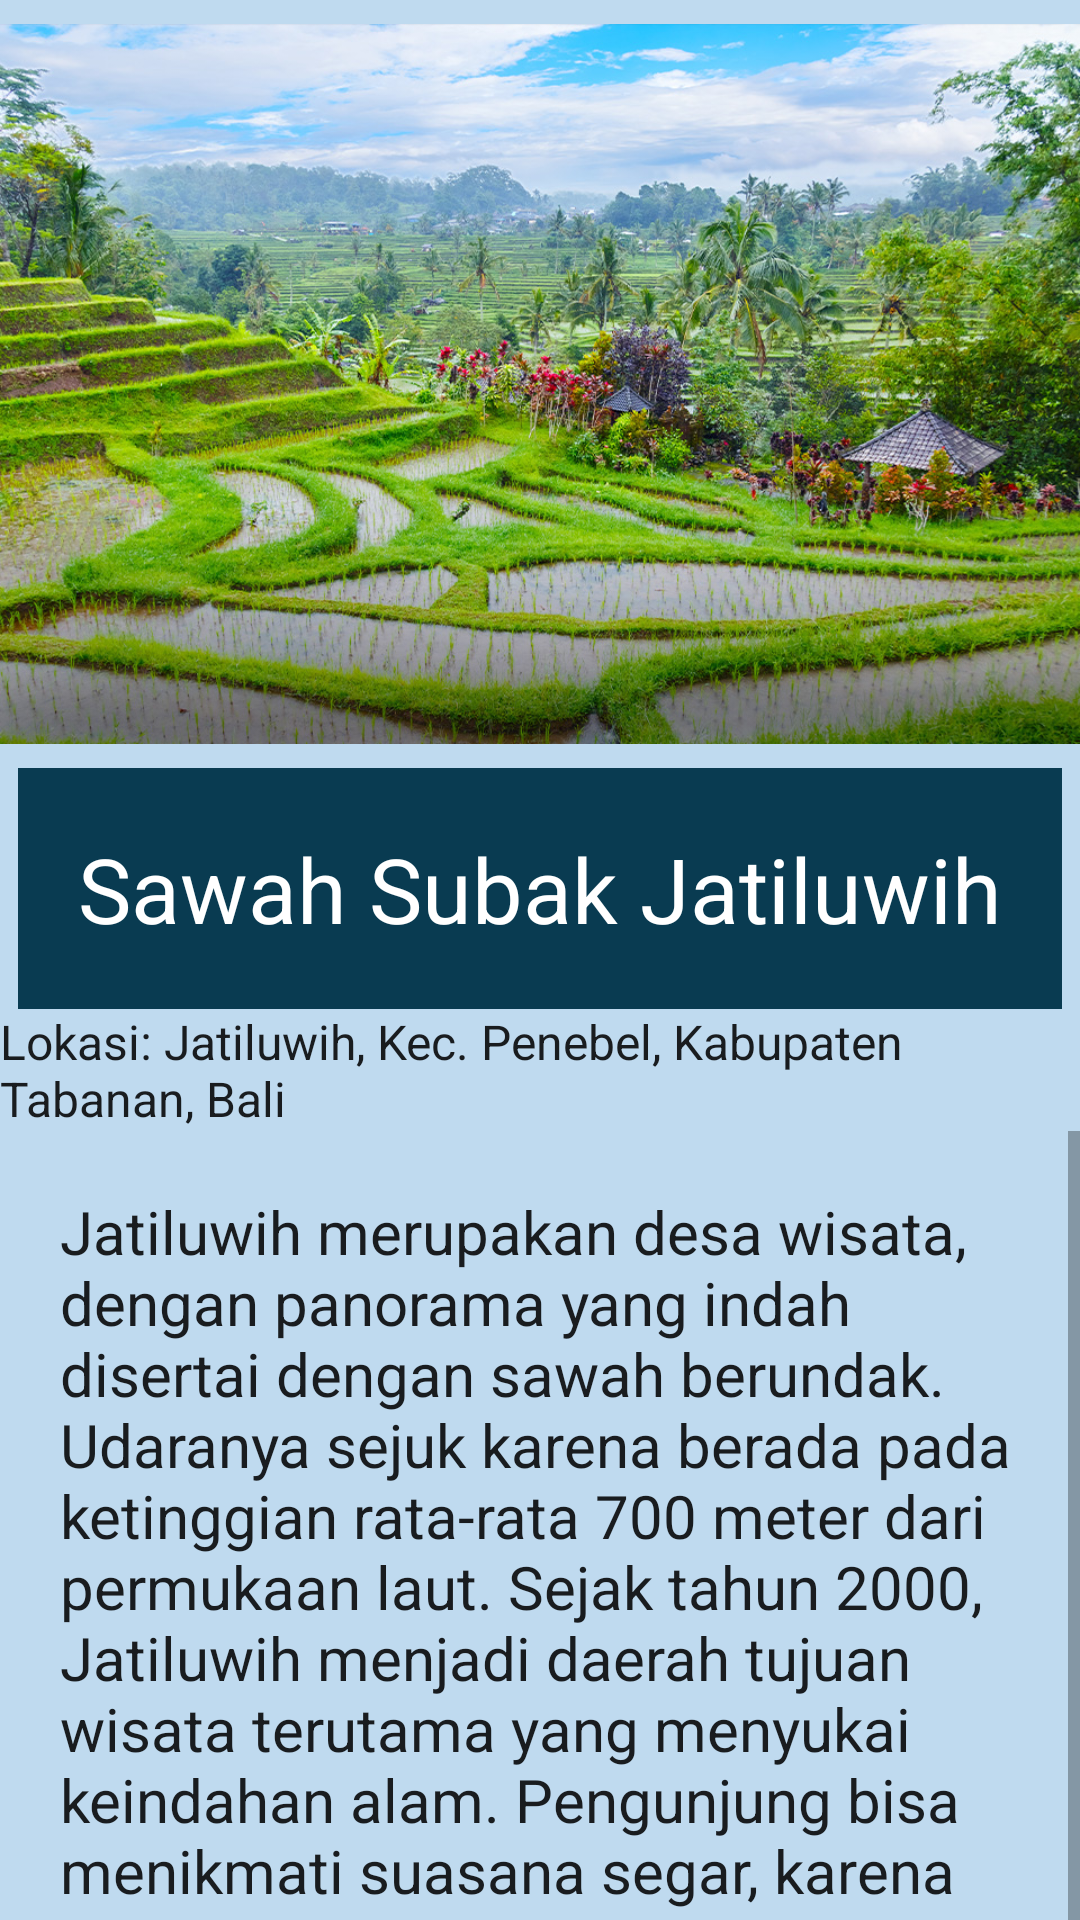

Layout XML and referenced resources for this Android screen:
<!-- AndroidManifest.xml: application theme Theme.WeLoveBali -->
<!-- res/layout/activity_sawah_subak_jatiluwih.xml -->
<?xml version="1.0" encoding="utf-8"?>
<LinearLayout xmlns:android="http://schemas.android.com/apk/res/android"
    xmlns:app="http://schemas.android.com/apk/res-auto"
    xmlns:tools="http://schemas.android.com/tools"
    android:layout_width="match_parent"
    android:layout_height="match_parent"
    android:background="#BFDAEF"
    android:orientation="vertical"
    tools:context=".MainActivity">

    <ImageView
        android:layout_width="wrap_content"
        android:layout_height="256dp"
        android:src="@drawable/uc_jatiluwih" />

    <TextView
        android:layout_width="wrap_content"
        android:layout_height="wrap_content"
        android:layout_gravity="center"
        android:background="#093B51"
        android:padding="20dp"
        android:text="Sawah Subak Jatiluwih"
        android:textAppearance="@style/TextAppearance.AppCompat.Body1"
        android:textColor="#FFFFFF"
        android:textSize="30dp" />

    <TextView
        android:layout_width="wrap_content"
        android:layout_height="wrap_content"
        android:layout_gravity="center"
        android:text="Lokasi: Jatiluwih, Kec. Penebel, Kabupaten Tabanan, Bali"
        android:textAppearance="@style/TextAppearance.AppCompat.Body1"
        android:textSize="16dp" />

    <ScrollView
        android:layout_width="wrap_content"
        android:layout_height="338dp">

        <TextView
            android:layout_width="wrap_content"
            android:layout_height="wrap_content"
            android:padding="20dp"
            android:text="@string/text2"
            android:textAppearance="@style/TextAppearance.AppCompat.Body1"
            android:textSize="20dp" />

    </ScrollView>

</LinearLayout>
<!-- resources referenced by this layout -->
<resources>
  <!-- drawable uc_jatiluwih: jpg bitmap (drawable, 438904 bytes) -->
  <string name="text2">
          Jatiluwih merupakan desa wisata, dengan panorama yang indah disertai dengan sawah berundak. Udaranya sejuk karena berada pada ketinggian rata-rata 700 meter dari permukaan laut.
  
          Sejak tahun 2000, Jatiluwih menjadi daerah tujuan wisata terutama yang menyukai keindahan alam. Pengunjung bisa menikmati suasana segar, karena sepanjang hari udara di Jatiluwih tidak pernah panas melebisi 20 derajat celsius.
      </string>
  <style name="Theme.WeLoveBali" parent="Theme.MaterialComponents.DayNight.DarkActionBar">
          
          <item name="colorPrimary">@color/purple_500</item>
          <item name="colorPrimaryVariant">@color/purple_700</item>
          <item name="colorOnPrimary">@color/white</item>
          
          <item name="colorSecondary">@color/teal_200</item>
          <item name="colorSecondaryVariant">@color/teal_700</item>
          <item name="colorOnSecondary">@color/black</item>
          
          <item name="android:statusBarColor">?attr/colorPrimaryVariant</item>
          
      </style>
  <!-- not gathered from this repository: default colours our renderer supplied (Android Studio template values) -->
  <color name="purple_500">#FF6200EE</color>
  <color name="purple_700">#FF3700B3</color>
  <color name="teal_200">#FF03DAC5</color>
  <color name="teal_700">#FF018786</color>
  <color name="black">#FF000000</color>
  <color name="white">#FFFFFFFF</color>
</resources>
